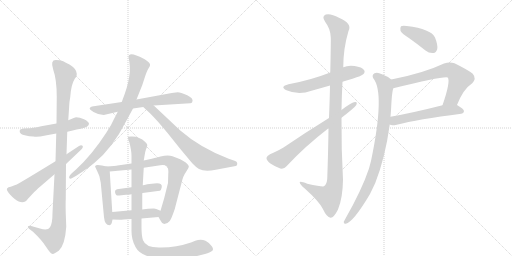
t = 0.00 s
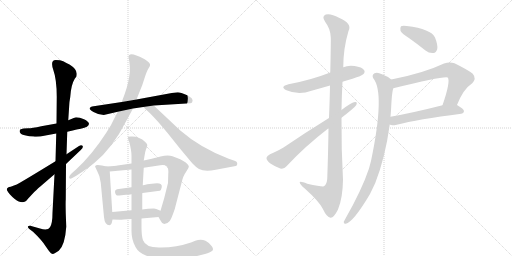
t = 2.91 s
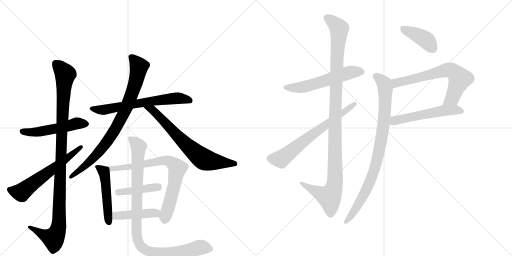
t = 5.82 s
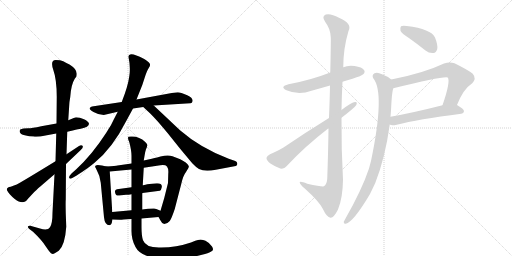
t = 8.73 s
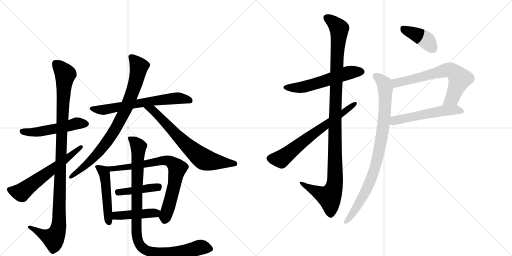
t = 11.64 s
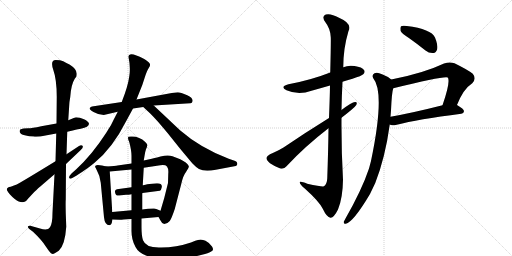
t = 14.55 s

The animated SVG that drew these frames (rendered in a browser with its animation timeline set to each time). Animation: 18 CSS @keyframes rules; one cycle of 14.55 s.

<svg version="1.1" viewBox="0 0 2048 1024" xmlns="http://www.w3.org/2000/svg">
  <g stroke="lightgray" stroke-dasharray="1,1" stroke-width="1" transform="scale(4, 4)">
    <line x1="0" y1="0" x2="256" y2="256"></line>
    <line x1="256" y1="0" x2="0" y2="256"></line>
    <line x1="128" y1="0" x2="128" y2="256"></line>
    <line x1="0" y1="128" x2="256" y2="128"></line>
    <line x1="256" y1="0" x2="512" y2="256"></line>
    <line x1="512" y1="0" x2="256" y2="256"></line>
    <line x1="384" y1="0" x2="384" y2="256"></line>
    <line x1="256" y1="128" x2="512" y2="128"></line>
  </g>
<g transform="scale(1, -1) translate(0, -850)">
   <style type="text/css">
    @keyframes keyframes0 {
      from {
       stroke: black;
       stroke-dashoffset: 515;
       stroke-width: 128;
       }
       63% {
       animation-timing-function: step-end;
       stroke: black;
       stroke-dashoffset: 0;
       stroke-width: 128;
       }
       to {
       stroke: black;
       stroke-width: 1024;
       }
       }
       #make-me-a-hanzi-animation-0 {
         animation: keyframes0 0.669108s both;
         animation-delay: 0.000000s;
         animation-timing-function: linear;
       }
    @keyframes keyframes1 {
      from {
       stroke: black;
       stroke-dashoffset: 1082;
       stroke-width: 128;
       }
       78% {
       animation-timing-function: step-end;
       stroke: black;
       stroke-dashoffset: 0;
       stroke-width: 128;
       }
       to {
       stroke: black;
       stroke-width: 1024;
       }
       }
       #make-me-a-hanzi-animation-1 {
         animation: keyframes1 1.130534s both;
         animation-delay: 0.669108s;
         animation-timing-function: linear;
       }
    @keyframes keyframes2 {
      from {
       stroke: black;
       stroke-dashoffset: 604;
       stroke-width: 128;
       }
       66% {
       animation-timing-function: step-end;
       stroke: black;
       stroke-dashoffset: 0;
       stroke-width: 128;
       }
       to {
       stroke: black;
       stroke-width: 1024;
       }
       }
       #make-me-a-hanzi-animation-2 {
         animation: keyframes2 0.741536s both;
         animation-delay: 1.799642s;
         animation-timing-function: linear;
       }
    @keyframes keyframes3 {
      from {
       stroke: black;
       stroke-dashoffset: 654;
       stroke-width: 128;
       }
       68% {
       animation-timing-function: step-end;
       stroke: black;
       stroke-dashoffset: 0;
       stroke-width: 128;
       }
       to {
       stroke: black;
       stroke-width: 1024;
       }
       }
       #make-me-a-hanzi-animation-3 {
         animation: keyframes3 0.782227s both;
         animation-delay: 2.541178s;
         animation-timing-function: linear;
       }
    @keyframes keyframes4 {
      from {
       stroke: black;
       stroke-dashoffset: 839;
       stroke-width: 128;
       }
       73% {
       animation-timing-function: step-end;
       stroke: black;
       stroke-dashoffset: 0;
       stroke-width: 128;
       }
       to {
       stroke: black;
       stroke-width: 1024;
       }
       }
       #make-me-a-hanzi-animation-4 {
         animation: keyframes4 0.932780s both;
         animation-delay: 3.323405s;
         animation-timing-function: linear;
       }
    @keyframes keyframes5 {
      from {
       stroke: black;
       stroke-dashoffset: 697;
       stroke-width: 128;
       }
       69% {
       animation-timing-function: step-end;
       stroke: black;
       stroke-dashoffset: 0;
       stroke-width: 128;
       }
       to {
       stroke: black;
       stroke-width: 1024;
       }
       }
       #make-me-a-hanzi-animation-5 {
         animation: keyframes5 0.817220s both;
         animation-delay: 4.256185s;
         animation-timing-function: linear;
       }
    @keyframes keyframes6 {
      from {
       stroke: black;
       stroke-dashoffset: 487;
       stroke-width: 128;
       }
       61% {
       animation-timing-function: step-end;
       stroke: black;
       stroke-dashoffset: 0;
       stroke-width: 128;
       }
       to {
       stroke: black;
       stroke-width: 1024;
       }
       }
       #make-me-a-hanzi-animation-6 {
         animation: keyframes6 0.646322s both;
         animation-delay: 5.073405s;
         animation-timing-function: linear;
       }
    @keyframes keyframes7 {
      from {
       stroke: black;
       stroke-dashoffset: 762;
       stroke-width: 128;
       }
       71% {
       animation-timing-function: step-end;
       stroke: black;
       stroke-dashoffset: 0;
       stroke-width: 128;
       }
       to {
       stroke: black;
       stroke-width: 1024;
       }
       }
       #make-me-a-hanzi-animation-7 {
         animation: keyframes7 0.870117s both;
         animation-delay: 5.719727s;
         animation-timing-function: linear;
       }
    @keyframes keyframes8 {
      from {
       stroke: black;
       stroke-dashoffset: 419;
       stroke-width: 128;
       }
       58% {
       animation-timing-function: step-end;
       stroke: black;
       stroke-dashoffset: 0;
       stroke-width: 128;
       }
       to {
       stroke: black;
       stroke-width: 1024;
       }
       }
       #make-me-a-hanzi-animation-8 {
         animation: keyframes8 0.590983s both;
         animation-delay: 6.589844s;
         animation-timing-function: linear;
       }
    @keyframes keyframes9 {
      from {
       stroke: black;
       stroke-dashoffset: 435;
       stroke-width: 128;
       }
       59% {
       animation-timing-function: step-end;
       stroke: black;
       stroke-dashoffset: 0;
       stroke-width: 128;
       }
       to {
       stroke: black;
       stroke-width: 1024;
       }
       }
       #make-me-a-hanzi-animation-9 {
         animation: keyframes9 0.604004s both;
         animation-delay: 7.180827s;
         animation-timing-function: linear;
       }
    @keyframes keyframes10 {
      from {
       stroke: black;
       stroke-dashoffset: 990;
       stroke-width: 128;
       }
       76% {
       animation-timing-function: step-end;
       stroke: black;
       stroke-dashoffset: 0;
       stroke-width: 128;
       }
       to {
       stroke: black;
       stroke-width: 1024;
       }
       }
       #make-me-a-hanzi-animation-10 {
         animation: keyframes10 1.055664s both;
         animation-delay: 7.784831s;
         animation-timing-function: linear;
       }
    @keyframes keyframes11 {
      from {
       stroke: black;
       stroke-dashoffset: 564;
       stroke-width: 128;
       }
       65% {
       animation-timing-function: step-end;
       stroke: black;
       stroke-dashoffset: 0;
       stroke-width: 128;
       }
       to {
       stroke: black;
       stroke-width: 1024;
       }
       }
       #make-me-a-hanzi-animation-11 {
         animation: keyframes11 0.708984s both;
         animation-delay: 8.840495s;
         animation-timing-function: linear;
       }
    @keyframes keyframes12 {
      from {
       stroke: black;
       stroke-dashoffset: 1126;
       stroke-width: 128;
       }
       79% {
       animation-timing-function: step-end;
       stroke: black;
       stroke-dashoffset: 0;
       stroke-width: 128;
       }
       to {
       stroke: black;
       stroke-width: 1024;
       }
       }
       #make-me-a-hanzi-animation-12 {
         animation: keyframes12 1.166341s both;
         animation-delay: 9.549479s;
         animation-timing-function: linear;
       }
    @keyframes keyframes13 {
      from {
       stroke: black;
       stroke-dashoffset: 670;
       stroke-width: 128;
       }
       69% {
       animation-timing-function: step-end;
       stroke: black;
       stroke-dashoffset: 0;
       stroke-width: 128;
       }
       to {
       stroke: black;
       stroke-width: 1024;
       }
       }
       #make-me-a-hanzi-animation-13 {
         animation: keyframes13 0.795247s both;
         animation-delay: 10.715820s;
         animation-timing-function: linear;
       }
    @keyframes keyframes14 {
      from {
       stroke: black;
       stroke-dashoffset: 404;
       stroke-width: 128;
       }
       57% {
       animation-timing-function: step-end;
       stroke: black;
       stroke-dashoffset: 0;
       stroke-width: 128;
       }
       to {
       stroke: black;
       stroke-width: 1024;
       }
       }
       #make-me-a-hanzi-animation-14 {
         animation: keyframes14 0.578776s both;
         animation-delay: 11.511068s;
         animation-timing-function: linear;
       }
    @keyframes keyframes15 {
      from {
       stroke: black;
       stroke-dashoffset: 665;
       stroke-width: 128;
       }
       68% {
       animation-timing-function: step-end;
       stroke: black;
       stroke-dashoffset: 0;
       stroke-width: 128;
       }
       to {
       stroke: black;
       stroke-width: 1024;
       }
       }
       #make-me-a-hanzi-animation-15 {
         animation: keyframes15 0.791178s both;
         animation-delay: 12.089844s;
         animation-timing-function: linear;
       }
    @keyframes keyframes16 {
      from {
       stroke: black;
       stroke-dashoffset: 543;
       stroke-width: 128;
       }
       64% {
       animation-timing-function: step-end;
       stroke: black;
       stroke-dashoffset: 0;
       stroke-width: 128;
       }
       to {
       stroke: black;
       stroke-width: 1024;
       }
       }
       #make-me-a-hanzi-animation-16 {
         animation: keyframes16 0.691895s both;
         animation-delay: 12.881022s;
         animation-timing-function: linear;
       }
    @keyframes keyframes17 {
      from {
       stroke: black;
       stroke-dashoffset: 888;
       stroke-width: 128;
       }
       74% {
       animation-timing-function: step-end;
       stroke: black;
       stroke-dashoffset: 0;
       stroke-width: 128;
       }
       to {
       stroke: black;
       stroke-width: 1024;
       }
       }
       #make-me-a-hanzi-animation-17 {
         animation: keyframes17 0.972656s both;
         animation-delay: 13.572917s;
         animation-timing-function: linear;
       }
</style>
<path d="M 226 356 L 165 345 Q 127 337 113 337 L 94 336 Q 85 334 81 332 Q 78 329 79 322 Q 81 313 99 309 Q 117 304 134 304 Q 149 301 182 308 L 225 316 L 269 323 L 291 328 Q 316 334 323 335 Q 356 342 356 355 Q 354 365 336 373 Q 319 381 304 381 Q 301 381 273 369 L 226 356 Z" fill="lightgray"></path> 
<path d="M 223 610 Q 200 610 213 571 Q 227 532 227 463 L 226 356 L 225 316 L 222 205 L 218 153 L 210 -1 Q 210 -44 200 -59 Q 191 -74 160 -64 L 121 -53 Q 116 -52 112 -55 Q 109 -58 116 -65 L 132 -77 Q 168 -111 184 -137 Q 201 -163 208 -165 Q 215 -168 235 -153 Q 260 -131 265 -57 L 263 -3 Q 262 43 263 52 L 264 194 L 266 233 L 269 323 L 273 369 L 277 430 Q 277 440 281 462 Q 284 511 299 535 L 305 543 Q 307 548 307 555 Q 307 574 278 592 Q 266 597 260 601 Q 255 605 250 606 L 240 609 Q 235 610 223 610 Z" fill="lightgray"></path> 
<path d="M 222 205 Q 96 128 83 121 Q 71 113 43 103 Q 22 100 29 87 Q 36 73 59 54 Q 93 28 111 54 L 137 82 Q 157 101 160 103 L 218 153 L 264 194 L 323 250 Q 335 261 330 267 Q 325 272 316 266 L 266 233 L 222 205 Z" fill="lightgray"></path> 
<path d="M 415 390 L 471 403 L 532 416 L 573 422 L 615 428 L 761 437 Q 767 437 769 442 Q 776 456 749 469 Q 722 481 711 481 L 687 478 L 546 452 L 487 442 L 368 424 Q 363 423 360 419 Q 354 414 374 402 Q 395 390 415 390 Z" fill="lightgray"></path> 
<path d="M 471 403 L 456 374 Q 446 350 425 319 Q 369 232 304 172 L 287 157 Q 274 144 277 138 Q 280 132 289 138 L 305 147 Q 348 174 377 198 Q 450 257 506 368 L 532 416 L 546 452 L 560 487 Q 569 507 578 537 Q 587 566 595 578 Q 604 590 598 597 Q 593 604 575 615 Q 514 648 514 622 Q 523 581 517 544 Q 512 506 487 442 L 471 403 Z" fill="lightgray"></path> 
<path d="M 573 422 L 601 396 Q 615 382 633 362 L 671 317 Q 722 252 769 197 Q 784 181 796 174 Q 819 162 863 171 L 943 186 Q 950 188 949 196 Q 949 204 941 206 L 915 215 Q 800 259 720 329 L 615 428 C 593 449 551 442 573 422 Z" fill="lightgray"></path> 
<path d="M 449 2 L 439 164 C 438 181 438 181 425 184 L 408 188 L 391 190 Q 375 189 383 178 L 389 165 Q 400 147 403 119 L 416 -19 Q 419 -51 438 -51 Q 445 -50 447 -42 L 450 -28 L 449 2 Z" fill="lightgray"></path> 
<path d="M 575 179 L 641 189 Q 662 192 668 184 Q 675 175 673 154 L 672 118 L 657 58 L 642 7 C 634 -19 634 -17 634 -18 L 642 -32 Q 647 -44 657 -46 Q 669 -46 679 -34 Q 686 -25 699 14 L 725 114 Q 732 147 744 162 L 753 177 Q 756 182 755 186 Q 748 200 721 213 L 690 225 Q 672 232 642 224 Q 612 216 607 215 L 575 208 L 526 196 L 470 188 Q 464 186 425 184 C 395 182 409 161 439 164 L 526 172 L 575 179 Z" fill="lightgray"></path> 
<path d="M 570 78 L 639 87 Q 644 86 647 101 Q 650 117 628 117 Q 606 116 589 113 Q 573 109 571 109 L 526 101 L 468 93 Q 459 91 460 82 Q 462 65 477 68 L 504 71 Q 515 71 526 73 L 570 78 Z" fill="lightgray"></path> 
<path d="M 642 7 L 630 12 Q 627 14 616 16 Q 591 16 569 12 L 526 9 L 449 2 C 419 -1 420 -27 450 -28 L 479 -29 Q 481 -30 494 -28 Q 507 -26 526 -26 L 566 -24 L 634 -18 C 664 -15 670 -5 642 7 Z" fill="lightgray"></path> 
<path d="M 569 12 L 569 76 L 570 78 L 571 109 L 575 179 L 575 208 L 578 226 Q 580 242 584 253 Q 589 263 589 269 Q 590 274 581 282 Q 558 304 529 304 Q 520 305 514 303 Q 509 300 517 282 Q 526 248 526 227 L 526 196 L 526 172 L 526 101 L 526 73 L 526 9 L 526 -26 L 526 -70 Q 525 -108 542 -138 Q 566 -186 680 -186 Q 749 -186 820 -166 L 830 -163 Q 840 -160 848 -154 Q 856 -149 848 -136 Q 841 -123 822 -113 Q 803 -104 781 -113 L 764 -120 Q 705 -140 645 -140 Q 584 -143 572 -111 Q 566 -93 566 -59 L 566 -24 L 569 12 Z" fill="lightgray"></path> 
<path d="M 1370 523 Q 1389 530 1410 535 Q 1447 547 1453 553 Q 1462 562 1456 570 Q 1449 582 1418 586 Q 1393 590 1373 581 L 1321 560 Q 1245 530 1154 513 Q 1117 503 1146 489 Q 1194 468 1246 487 Q 1282 497 1320 508 L 1370 523 Z" fill="lightgray"></path> 
<path d="M 1314 337 Q 1313 249 1309 136 Q 1308 114 1296 105 Q 1290 102 1229 115 Q 1196 128 1199 119 Q 1200 112 1219 96 Q 1277 44 1291 15 Q 1307 -19 1322 -21 Q 1335 -22 1352 12 Q 1371 58 1372 131 Q 1365 255 1366 379 L 1366 410 Q 1367 468 1370 523 L 1373 581 Q 1373 656 1394 726 Q 1410 756 1356 779 Q 1322 798 1303 792 Q 1285 785 1301 762 Q 1322 735 1323 701 Q 1324 685 1321 560 L 1320 508 Q 1319 453 1316 378 L 1314 337 Z" fill="lightgray"></path> 
<path d="M 1316 378 Q 1219 318 1134 260 Q 1101 241 1080 233 Q 1068 226 1066 219 Q 1065 210 1080 197 Q 1099 184 1121 176 Q 1137 173 1146 185 Q 1219 264 1314 337 L 1366 379 Q 1417 418 1425 430 Q 1431 443 1420 442 Q 1408 442 1366 410 L 1316 378 Z" fill="lightgray"></path> 
<path d="M 1637 697 Q 1668 675 1702 648 Q 1717 636 1734 638 Q 1744 639 1749 654 Q 1752 670 1740 700 Q 1725 734 1627 746 Q 1611 749 1604 745 Q 1600 741 1602 727 Q 1606 717 1637 697 Z" fill="lightgray"></path> 
<path d="M 1828 430 Q 1853 494 1889 517 Q 1907 536 1891 555 Q 1873 570 1818 597 Q 1799 604 1776 596 Q 1694 557 1565 532 C 1536 526 1544 490 1573 497 Q 1780 548 1791 540 Q 1803 525 1770 429 C 1760 401 1817 402 1828 430 Z" fill="lightgray"></path> 
<path d="M 1559 352 Q 1565 346 1587 351 Q 1669 373 1845 395 Q 1855 396 1856 405 Q 1856 414 1828 430 C 1812 440 1799 436 1770 429 Q 1652 399 1562 383 C 1532 378 1531 362 1559 352 Z" fill="lightgray"></path> 
<path d="M 1565 532 Q 1552 544 1528 553 Q 1509 563 1498 557 Q 1486 550 1493 537 Q 1541 479 1484 206 Q 1480 191 1476 176 Q 1448 92 1382 -24 Q 1378 -31 1375 -37 Q 1374 -47 1383 -45 Q 1413 -39 1480 74 Q 1490 95 1501 118 Q 1541 220 1559 352 L 1562 383 Q 1563 396 1564 408 Q 1567 480 1573 497 C 1578 523 1578 523 1565 532 Z" fill="lightgray"></path> 
      <clipPath id="make-me-a-hanzi-clip-0">
      <path d="M 226 356 L 165 345 Q 127 337 113 337 L 94 336 Q 85 334 81 332 Q 78 329 79 322 Q 81 313 99 309 Q 117 304 134 304 Q 149 301 182 308 L 225 316 L 269 323 L 291 328 Q 316 334 323 335 Q 356 342 356 355 Q 354 365 336 373 Q 319 381 304 381 Q 301 381 273 369 L 226 356 Z" fill="lightgray"></path>
      </clipPath>
      <path clip-path="url(#make-me-a-hanzi-clip-0)" d="M 90 325 L 147 322 L 258 342 L 307 357 L 345 355 " fill="none" id="make-me-a-hanzi-animation-0" stroke-dasharray="387 774" stroke-linecap="round"></path>

      <clipPath id="make-me-a-hanzi-clip-1">
      <path d="M 223 610 Q 200 610 213 571 Q 227 532 227 463 L 226 356 L 225 316 L 222 205 L 218 153 L 210 -1 Q 210 -44 200 -59 Q 191 -74 160 -64 L 121 -53 Q 116 -52 112 -55 Q 109 -58 116 -65 L 132 -77 Q 168 -111 184 -137 Q 201 -163 208 -165 Q 215 -168 235 -153 Q 260 -131 265 -57 L 263 -3 Q 262 43 263 52 L 264 194 L 266 233 L 269 323 L 273 369 L 277 430 Q 277 440 281 462 Q 284 511 299 535 L 305 543 Q 307 548 307 555 Q 307 574 278 592 Q 266 597 260 601 Q 255 605 250 606 L 240 609 Q 235 610 223 610 Z" fill="lightgray"></path>
      </clipPath>
      <path clip-path="url(#make-me-a-hanzi-clip-1)" d="M 222 596 L 261 553 L 245 292 L 233 -64 L 214 -104 L 181 -93 L 118 -59 " fill="none" id="make-me-a-hanzi-animation-1" stroke-dasharray="954 1908" stroke-linecap="round"></path>

      <clipPath id="make-me-a-hanzi-clip-2">
      <path d="M 222 205 Q 96 128 83 121 Q 71 113 43 103 Q 22 100 29 87 Q 36 73 59 54 Q 93 28 111 54 L 137 82 Q 157 101 160 103 L 218 153 L 264 194 L 323 250 Q 335 261 330 267 Q 325 272 316 266 L 266 233 L 222 205 Z" fill="lightgray"></path>
      </clipPath>
      <path clip-path="url(#make-me-a-hanzi-clip-2)" d="M 39 92 L 85 80 L 323 263 " fill="none" id="make-me-a-hanzi-animation-2" stroke-dasharray="476 952" stroke-linecap="round"></path>

      <clipPath id="make-me-a-hanzi-clip-3">
      <path d="M 415 390 L 471 403 L 532 416 L 573 422 L 615 428 L 761 437 Q 767 437 769 442 Q 776 456 749 469 Q 722 481 711 481 L 687 478 L 546 452 L 487 442 L 368 424 Q 363 423 360 419 Q 354 414 374 402 Q 395 390 415 390 Z" fill="lightgray"></path>
      </clipPath>
      <path clip-path="url(#make-me-a-hanzi-clip-3)" d="M 367 416 L 418 411 L 683 455 L 720 457 L 760 448 " fill="none" id="make-me-a-hanzi-animation-3" stroke-dasharray="526 1052" stroke-linecap="round"></path>

      <clipPath id="make-me-a-hanzi-clip-4">
      <path d="M 471 403 L 456 374 Q 446 350 425 319 Q 369 232 304 172 L 287 157 Q 274 144 277 138 Q 280 132 289 138 L 305 147 Q 348 174 377 198 Q 450 257 506 368 L 532 416 L 546 452 L 560 487 Q 569 507 578 537 Q 587 566 595 578 Q 604 590 598 597 Q 593 604 575 615 Q 514 648 514 622 Q 523 581 517 544 Q 512 506 487 442 L 471 403 Z" fill="lightgray"></path>
      </clipPath>
      <path clip-path="url(#make-me-a-hanzi-clip-4)" d="M 525 623 L 550 596 L 555 575 L 533 491 L 482 371 L 407 255 L 371 215 L 283 141 " fill="none" id="make-me-a-hanzi-animation-4" stroke-dasharray="711 1422" stroke-linecap="round"></path>

      <clipPath id="make-me-a-hanzi-clip-5">
      <path d="M 573 422 L 601 396 Q 615 382 633 362 L 671 317 Q 722 252 769 197 Q 784 181 796 174 Q 819 162 863 171 L 943 186 Q 950 188 949 196 Q 949 204 941 206 L 915 215 Q 800 259 720 329 L 615 428 C 593 449 551 442 573 422 Z" fill="lightgray"></path>
      </clipPath>
      <path clip-path="url(#make-me-a-hanzi-clip-5)" d="M 580 421 L 610 411 L 726 289 L 803 221 L 836 206 L 938 196 " fill="none" id="make-me-a-hanzi-animation-5" stroke-dasharray="569 1138" stroke-linecap="round"></path>

      <clipPath id="make-me-a-hanzi-clip-6">
      <path d="M 449 2 L 439 164 C 438 181 438 181 425 184 L 408 188 L 391 190 Q 375 189 383 178 L 389 165 Q 400 147 403 119 L 416 -19 Q 419 -51 438 -51 Q 445 -50 447 -42 L 450 -28 L 449 2 Z" fill="lightgray"></path>
      </clipPath>
      <path clip-path="url(#make-me-a-hanzi-clip-6)" d="M 394 179 L 413 165 L 421 141 L 436 -40 " fill="none" id="make-me-a-hanzi-animation-6" stroke-dasharray="359 718" stroke-linecap="round"></path>

      <clipPath id="make-me-a-hanzi-clip-7">
      <path d="M 575 179 L 641 189 Q 662 192 668 184 Q 675 175 673 154 L 672 118 L 657 58 L 642 7 C 634 -19 634 -17 634 -18 L 642 -32 Q 647 -44 657 -46 Q 669 -46 679 -34 Q 686 -25 699 14 L 725 114 Q 732 147 744 162 L 753 177 Q 756 182 755 186 Q 748 200 721 213 L 690 225 Q 672 232 642 224 Q 612 216 607 215 L 575 208 L 526 196 L 470 188 Q 464 186 425 184 C 395 182 409 161 439 164 L 526 172 L 575 179 Z" fill="lightgray"></path>
      </clipPath>
      <path clip-path="url(#make-me-a-hanzi-clip-7)" d="M 436 184 L 445 174 L 460 175 L 664 209 L 695 193 L 710 177 L 695 99 L 659 -31 " fill="none" id="make-me-a-hanzi-animation-7" stroke-dasharray="634 1268" stroke-linecap="round"></path>

      <clipPath id="make-me-a-hanzi-clip-8">
      <path d="M 570 78 L 639 87 Q 644 86 647 101 Q 650 117 628 117 Q 606 116 589 113 Q 573 109 571 109 L 526 101 L 468 93 Q 459 91 460 82 Q 462 65 477 68 L 504 71 Q 515 71 526 73 L 570 78 Z" fill="lightgray"></path>
      </clipPath>
      <path clip-path="url(#make-me-a-hanzi-clip-8)" d="M 473 81 L 622 102 L 634 99 " fill="none" id="make-me-a-hanzi-animation-8" stroke-dasharray="291 582" stroke-linecap="round"></path>

      <clipPath id="make-me-a-hanzi-clip-9">
      <path d="M 642 7 L 630 12 Q 627 14 616 16 Q 591 16 569 12 L 526 9 L 449 2 C 419 -1 420 -27 450 -28 L 479 -29 Q 481 -30 494 -28 Q 507 -26 526 -26 L 566 -24 L 634 -18 C 664 -15 670 -5 642 7 Z" fill="lightgray"></path>
      </clipPath>
      <path clip-path="url(#make-me-a-hanzi-clip-9)" d="M 457 -5 L 472 -13 L 633 3 " fill="none" id="make-me-a-hanzi-animation-9" stroke-dasharray="307 614" stroke-linecap="round"></path>

      <clipPath id="make-me-a-hanzi-clip-10">
      <path d="M 569 12 L 569 76 L 570 78 L 571 109 L 575 179 L 575 208 L 578 226 Q 580 242 584 253 Q 589 263 589 269 Q 590 274 581 282 Q 558 304 529 304 Q 520 305 514 303 Q 509 300 517 282 Q 526 248 526 227 L 526 196 L 526 172 L 526 101 L 526 73 L 526 9 L 526 -26 L 526 -70 Q 525 -108 542 -138 Q 566 -186 680 -186 Q 749 -186 820 -166 L 830 -163 Q 840 -160 848 -154 Q 856 -149 848 -136 Q 841 -123 822 -113 Q 803 -104 781 -113 L 764 -120 Q 705 -140 645 -140 Q 584 -143 572 -111 Q 566 -93 566 -59 L 566 -24 L 569 12 Z" fill="lightgray"></path>
      </clipPath>
      <path clip-path="url(#make-me-a-hanzi-clip-10)" d="M 522 297 L 554 263 L 545 -63 L 549 -101 L 561 -132 L 601 -158 L 670 -163 L 717 -159 L 802 -139 L 840 -145 " fill="none" id="make-me-a-hanzi-animation-10" stroke-dasharray="862 1724" stroke-linecap="round"></path>

      <clipPath id="make-me-a-hanzi-clip-11">
      <path d="M 1370 523 Q 1389 530 1410 535 Q 1447 547 1453 553 Q 1462 562 1456 570 Q 1449 582 1418 586 Q 1393 590 1373 581 L 1321 560 Q 1245 530 1154 513 Q 1117 503 1146 489 Q 1194 468 1246 487 Q 1282 497 1320 508 L 1370 523 Z" fill="lightgray"></path>
      </clipPath>
      <path clip-path="url(#make-me-a-hanzi-clip-11)" d="M 1147 502 L 1207 501 L 1388 558 L 1446 563 " fill="none" id="make-me-a-hanzi-animation-11" stroke-dasharray="436 872" stroke-linecap="round"></path>

      <clipPath id="make-me-a-hanzi-clip-12">
      <path d="M 1314 337 Q 1313 249 1309 136 Q 1308 114 1296 105 Q 1290 102 1229 115 Q 1196 128 1199 119 Q 1200 112 1219 96 Q 1277 44 1291 15 Q 1307 -19 1322 -21 Q 1335 -22 1352 12 Q 1371 58 1372 131 Q 1365 255 1366 379 L 1366 410 Q 1367 468 1370 523 L 1373 581 Q 1373 656 1394 726 Q 1410 756 1356 779 Q 1322 798 1303 792 Q 1285 785 1301 762 Q 1322 735 1323 701 Q 1324 685 1321 560 L 1320 508 Q 1319 453 1316 378 L 1314 337 Z" fill="lightgray"></path>
      </clipPath>
      <path clip-path="url(#make-me-a-hanzi-clip-12)" d="M 1310 776 L 1326 768 L 1357 736 L 1345 573 L 1337 104 L 1317 62 L 1217 109 L 1216 116 L 1205 116 " fill="none" id="make-me-a-hanzi-animation-12" stroke-dasharray="998 1996" stroke-linecap="round"></path>

      <clipPath id="make-me-a-hanzi-clip-13">
      <path d="M 1316 378 Q 1219 318 1134 260 Q 1101 241 1080 233 Q 1068 226 1066 219 Q 1065 210 1080 197 Q 1099 184 1121 176 Q 1137 173 1146 185 Q 1219 264 1314 337 L 1366 379 Q 1417 418 1425 430 Q 1431 443 1420 442 Q 1408 442 1366 410 L 1316 378 Z" fill="lightgray"></path>
      </clipPath>
      <path clip-path="url(#make-me-a-hanzi-clip-13)" d="M 1077 217 L 1124 214 L 1252 315 L 1418 434 " fill="none" id="make-me-a-hanzi-animation-13" stroke-dasharray="542 1084" stroke-linecap="round"></path>

      <clipPath id="make-me-a-hanzi-clip-14">
      <path d="M 1637 697 Q 1668 675 1702 648 Q 1717 636 1734 638 Q 1744 639 1749 654 Q 1752 670 1740 700 Q 1725 734 1627 746 Q 1611 749 1604 745 Q 1600 741 1602 727 Q 1606 717 1637 697 Z" fill="lightgray"></path>
      </clipPath>
      <path clip-path="url(#make-me-a-hanzi-clip-14)" d="M 1610 739 L 1703 691 L 1730 657 " fill="none" id="make-me-a-hanzi-animation-14" stroke-dasharray="276 552" stroke-linecap="round"></path>

      <clipPath id="make-me-a-hanzi-clip-15">
      <path d="M 1828 430 Q 1853 494 1889 517 Q 1907 536 1891 555 Q 1873 570 1818 597 Q 1799 604 1776 596 Q 1694 557 1565 532 C 1536 526 1544 490 1573 497 Q 1780 548 1791 540 Q 1803 525 1770 429 C 1760 401 1817 402 1828 430 Z" fill="lightgray"></path>
      </clipPath>
      <path clip-path="url(#make-me-a-hanzi-clip-15)" d="M 1575 528 L 1588 517 L 1781 569 L 1813 565 L 1839 535 L 1809 458 L 1777 439 " fill="none" id="make-me-a-hanzi-animation-15" stroke-dasharray="537 1074" stroke-linecap="round"></path>

      <clipPath id="make-me-a-hanzi-clip-16">
      <path d="M 1559 352 Q 1565 346 1587 351 Q 1669 373 1845 395 Q 1855 396 1856 405 Q 1856 414 1828 430 C 1812 440 1799 436 1770 429 Q 1652 399 1562 383 C 1532 378 1531 362 1559 352 Z" fill="lightgray"></path>
      </clipPath>
      <path clip-path="url(#make-me-a-hanzi-clip-16)" d="M 1567 359 L 1585 370 L 1767 407 L 1821 412 L 1846 405 " fill="none" id="make-me-a-hanzi-animation-16" stroke-dasharray="415 830" stroke-linecap="round"></path>

      <clipPath id="make-me-a-hanzi-clip-17">
      <path d="M 1565 532 Q 1552 544 1528 553 Q 1509 563 1498 557 Q 1486 550 1493 537 Q 1541 479 1484 206 Q 1480 191 1476 176 Q 1448 92 1382 -24 Q 1378 -31 1375 -37 Q 1374 -47 1383 -45 Q 1413 -39 1480 74 Q 1490 95 1501 118 Q 1541 220 1559 352 L 1562 383 Q 1563 396 1564 408 Q 1567 480 1573 497 C 1578 523 1578 523 1565 532 Z" fill="lightgray"></path>
      </clipPath>
      <path clip-path="url(#make-me-a-hanzi-clip-17)" d="M 1503 545 L 1535 518 L 1541 497 L 1536 362 L 1518 255 L 1493 157 L 1458 73 L 1416 3 L 1384 -36 " fill="none" id="make-me-a-hanzi-animation-17" stroke-dasharray="760 1520" stroke-linecap="round"></path>

</g>
</svg>
